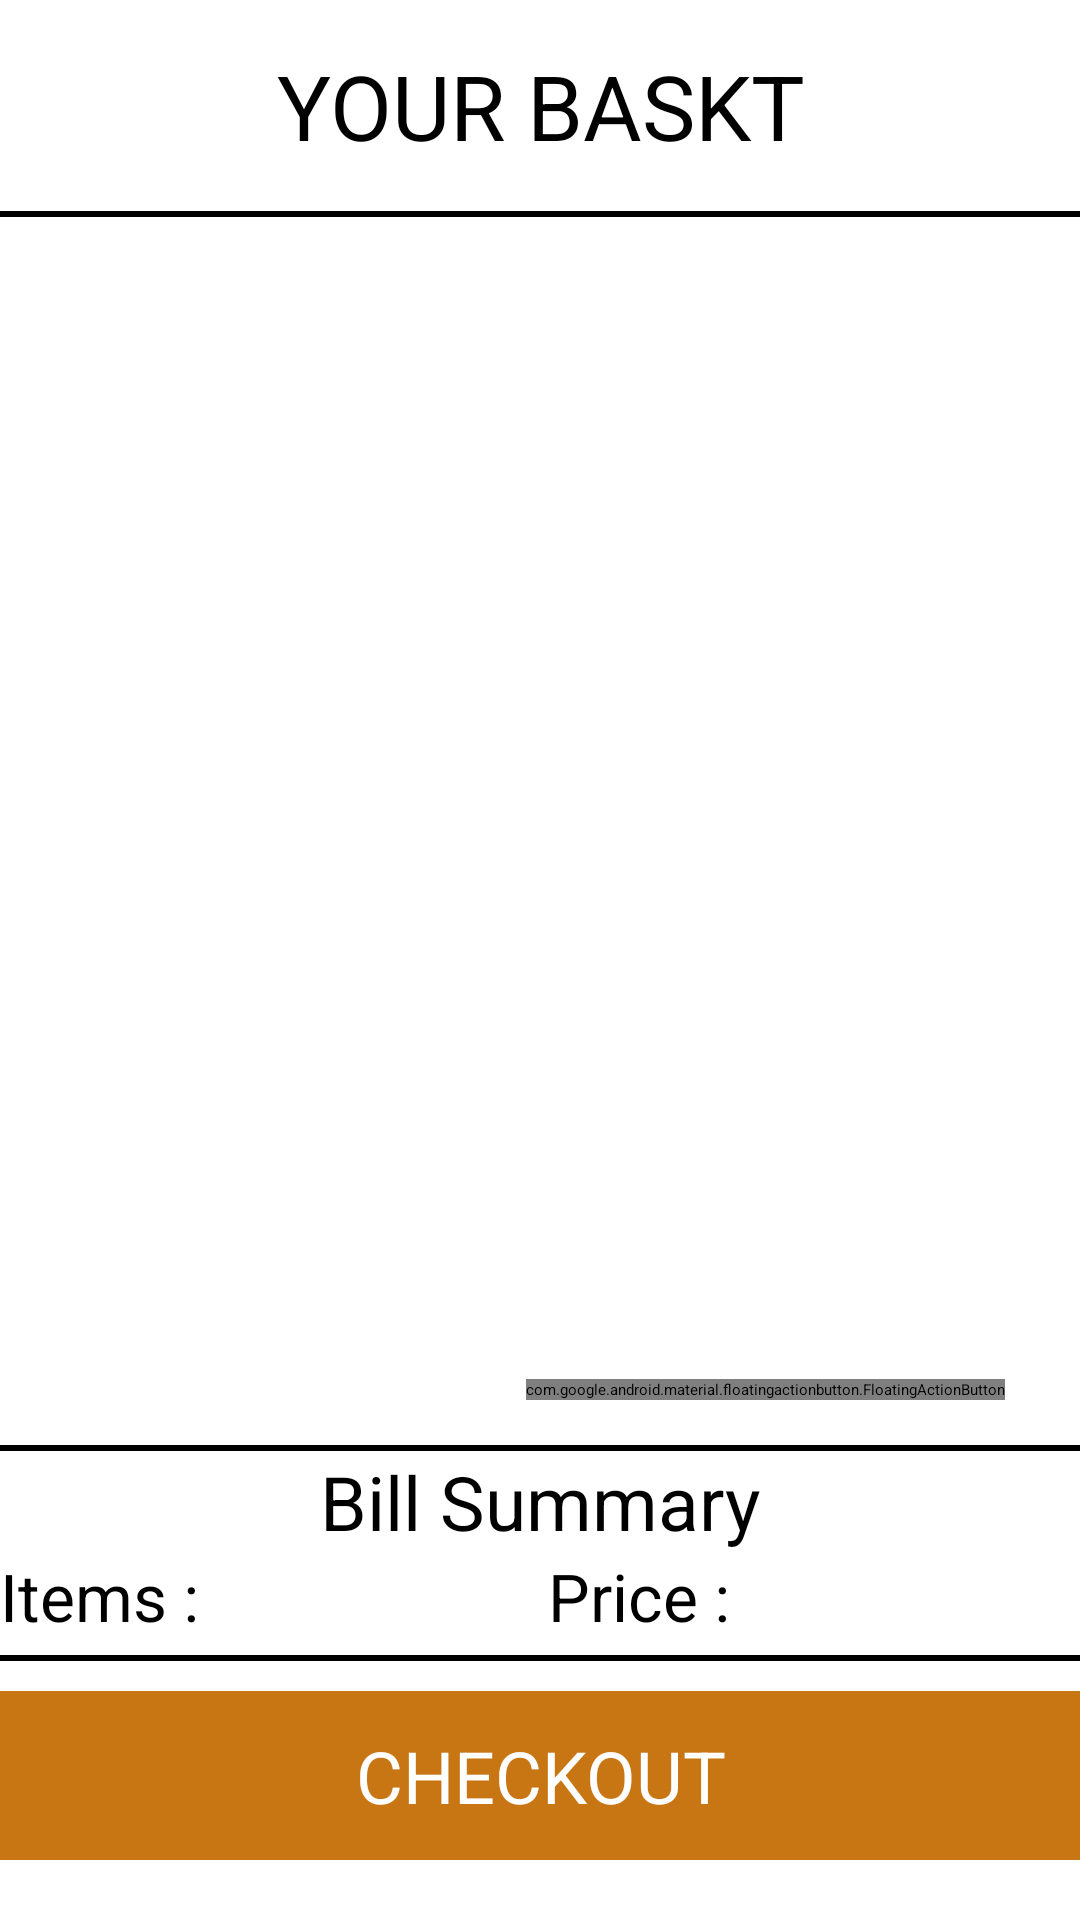

Here is an Android app screen rendered from its layout file. Give the layout XML and the strings, colors and styles it references.
<!-- AndroidManifest.xml: application theme Theme.QuikBaskt -->
<!-- res/layout/user_home.xml -->
<?xml version="1.0" encoding="utf-8"?>
<androidx.constraintlayout.widget.ConstraintLayout xmlns:android="http://schemas.android.com/apk/res/android"
    xmlns:app="http://schemas.android.com/apk/res-auto"
    xmlns:tools="http://schemas.android.com/tools"
    android:layout_width="match_parent"
    android:layout_height="match_parent"
    tools:context=".UserHome">

    <LinearLayout
        android:id="@+id/scaneditLayout"
        android:layout_width="match_parent"
        android:layout_height="wrap_content"
        app:layout_constraintBottom_toBottomOf="parent"
        app:layout_constraintTop_toTopOf="parent"
        android:orientation="vertical"
        android:gravity="center"
        android:onClick="Scan"
        android:visibility="gone">
        <ImageView
            android:layout_width="wrap_content"
            android:layout_height="200dp"
            android:src="@drawable/barcode_scan"/>

        <TextView
            android:layout_width="wrap_content"
            android:layout_height="wrap_content"
            android:text="Scan Item"
            android:textColor="@color/black"
            android:textSize="24dp"
            android:textStyle="bold" />

    </LinearLayout>

    <androidx.constraintlayout.widget.ConstraintLayout
        android:layout_width="match_parent"
        android:layout_height="match_parent">

        <LinearLayout
            android:id="@+id/linearLayout2"
            android:layout_width="match_parent"
            android:layout_height="match_parent"
            android:orientation="vertical">

            <TextView
                android:layout_width="match_parent"
                android:layout_height="wrap_content"
                android:layout_marginTop="15dp"
                android:layout_marginBottom="15dp"
                android:gravity="center"
                android:text="YOUR BASKT"
                android:textSize="30sp" />
            <LinearLayout
                android:layout_width="match_parent"
                android:layout_height="2dp"
                android:layout_marginBottom="5dp"
                android:background="@color/black"/>

            <androidx.recyclerview.widget.RecyclerView
                android:id="@+id/recycler_view"
                android:layout_marginTop="10dp"
                android:layout_width="match_parent"
                android:layout_height="wrap_content"
                android:scrollbars="vertical"/>
        </LinearLayout>


        <com.google.android.material.floatingactionbutton.FloatingActionButton
            android:layout_width="wrap_content"
            android:layout_height="wrap_content"
            android:layout_marginRight="25dp"
            android:layout_marginBottom="15dp"
            android:onClick="Scan"
            android:src="@drawable/ic_baseline_add_shopping_cart_24"
            app:layout_constraintBottom_toTopOf="@+id/linearLayout"
            app:layout_constraintEnd_toEndOf="parent" />

        <LinearLayout
            android:id="@+id/linearLayout"
            android:layout_width="match_parent"
            android:layout_height="wrap_content"
            android:orientation="vertical"
            app:layout_constraintBottom_toTopOf="@+id/textView"
            android:layout_marginBottom="10dp">
            <LinearLayout
                android:layout_width="match_parent"
                android:layout_height="2dp"
                android:background="@color/black" />

            <TextView
                android:id="@+id/billSummaryText"
                android:layout_width="wrap_content"
                android:layout_height="match_parent"
                android:layout_gravity="center"
                android:text="Bill Summary"
                android:textColor="@color/black"
                android:textSize="25sp" />
            <LinearLayout
                android:id="@+id/summary_layout"
                android:layout_width="match_parent"
                android:layout_height="match_parent"
                android:layout_gravity="fill_horizontal">

                <TextView
                    android:id="@+id/totalItems"
                    android:layout_width="wrap_content"
                    android:layout_height="match_parent"
                    android:layout_weight="1"
                    android:text="Items :"
                    android:textSize="22sp" />

                <TextView
                    android:id="@+id/totalPrice"
                    android:layout_width="wrap_content"
                    android:layout_height="match_parent"
                    android:layout_weight="1"
                    android:text="Price :"
                    android:textSize="22sp" />

            </LinearLayout>

            <LinearLayout
                android:layout_width="match_parent"
                android:layout_height="2dp"
                android:layout_marginTop="5dp"
                android:background="@color/black" />
        </LinearLayout>



        <TextView
            android:id="@+id/textView"
            android:layout_width="match_parent"
            android:layout_height="wrap_content"
            android:layout_marginBottom="20dp"
            android:background="@color/orange"
            android:gravity="center"
            android:text="CHECKOUT"
            android:onClick="checkout"
            android:textColor="@color/white"
            android:textSize="24sp"
            android:padding="12dp"
            app:layout_constraintBottom_toBottomOf="parent" />

    </androidx.constraintlayout.widget.ConstraintLayout>

</androidx.constraintlayout.widget.ConstraintLayout>
<!-- resources referenced by this layout -->
<resources>
  <color name="black">#FF000000</color>
  <color name="orange">#C87613</color>
  <color name="white">#FFFFFFFF</color>
  <style name="Theme.QuikBaskt" parent="Theme.MaterialComponents.DayNight.DarkActionBar">
          
          <item name="colorPrimary">@color/purple_500</item>
          <item name="colorPrimaryVariant">@color/purple_700</item>
          <item name="colorOnPrimary">@color/white</item>
          
          <item name="colorSecondary">@color/teal_200</item>
          <item name="colorSecondaryVariant">@color/teal_700</item>
          <item name="colorOnSecondary">@color/black</item>
          
          <item name="android:statusBarColor" tools:targetApi="l">?attr/colorPrimaryVariant</item>
          
      </style>
  <color name="purple_500">#FF6200EE</color>
  <color name="purple_700">#FF3700B3</color>
  <color name="teal_200">#FF03DAC5</color>
  <color name="teal_700">#FF018786</color>
</resources>
